The GitHub repository omalhari0303/product-authenticity-screening contains a labelled image folder "demo_synthetic" with 2 categories: counterfeit, genuine. Examples follow, each with its label.

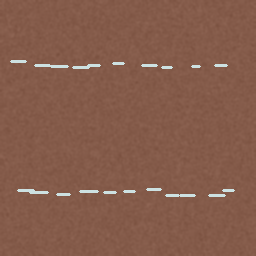
Label: counterfeit

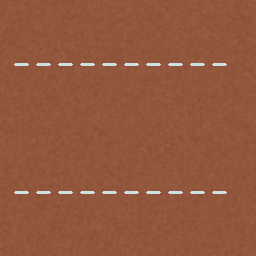
Label: genuine

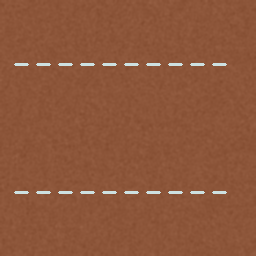
Label: genuine

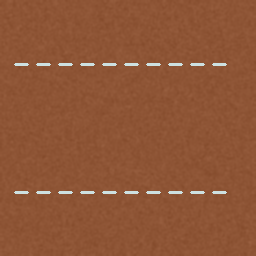
Label: genuine

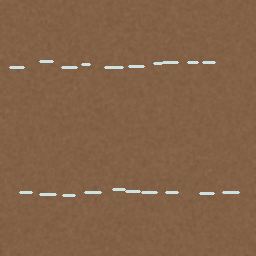
Label: counterfeit

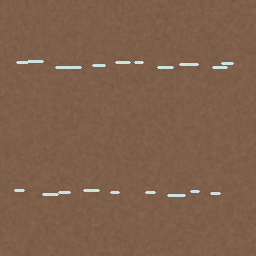
Label: counterfeit
